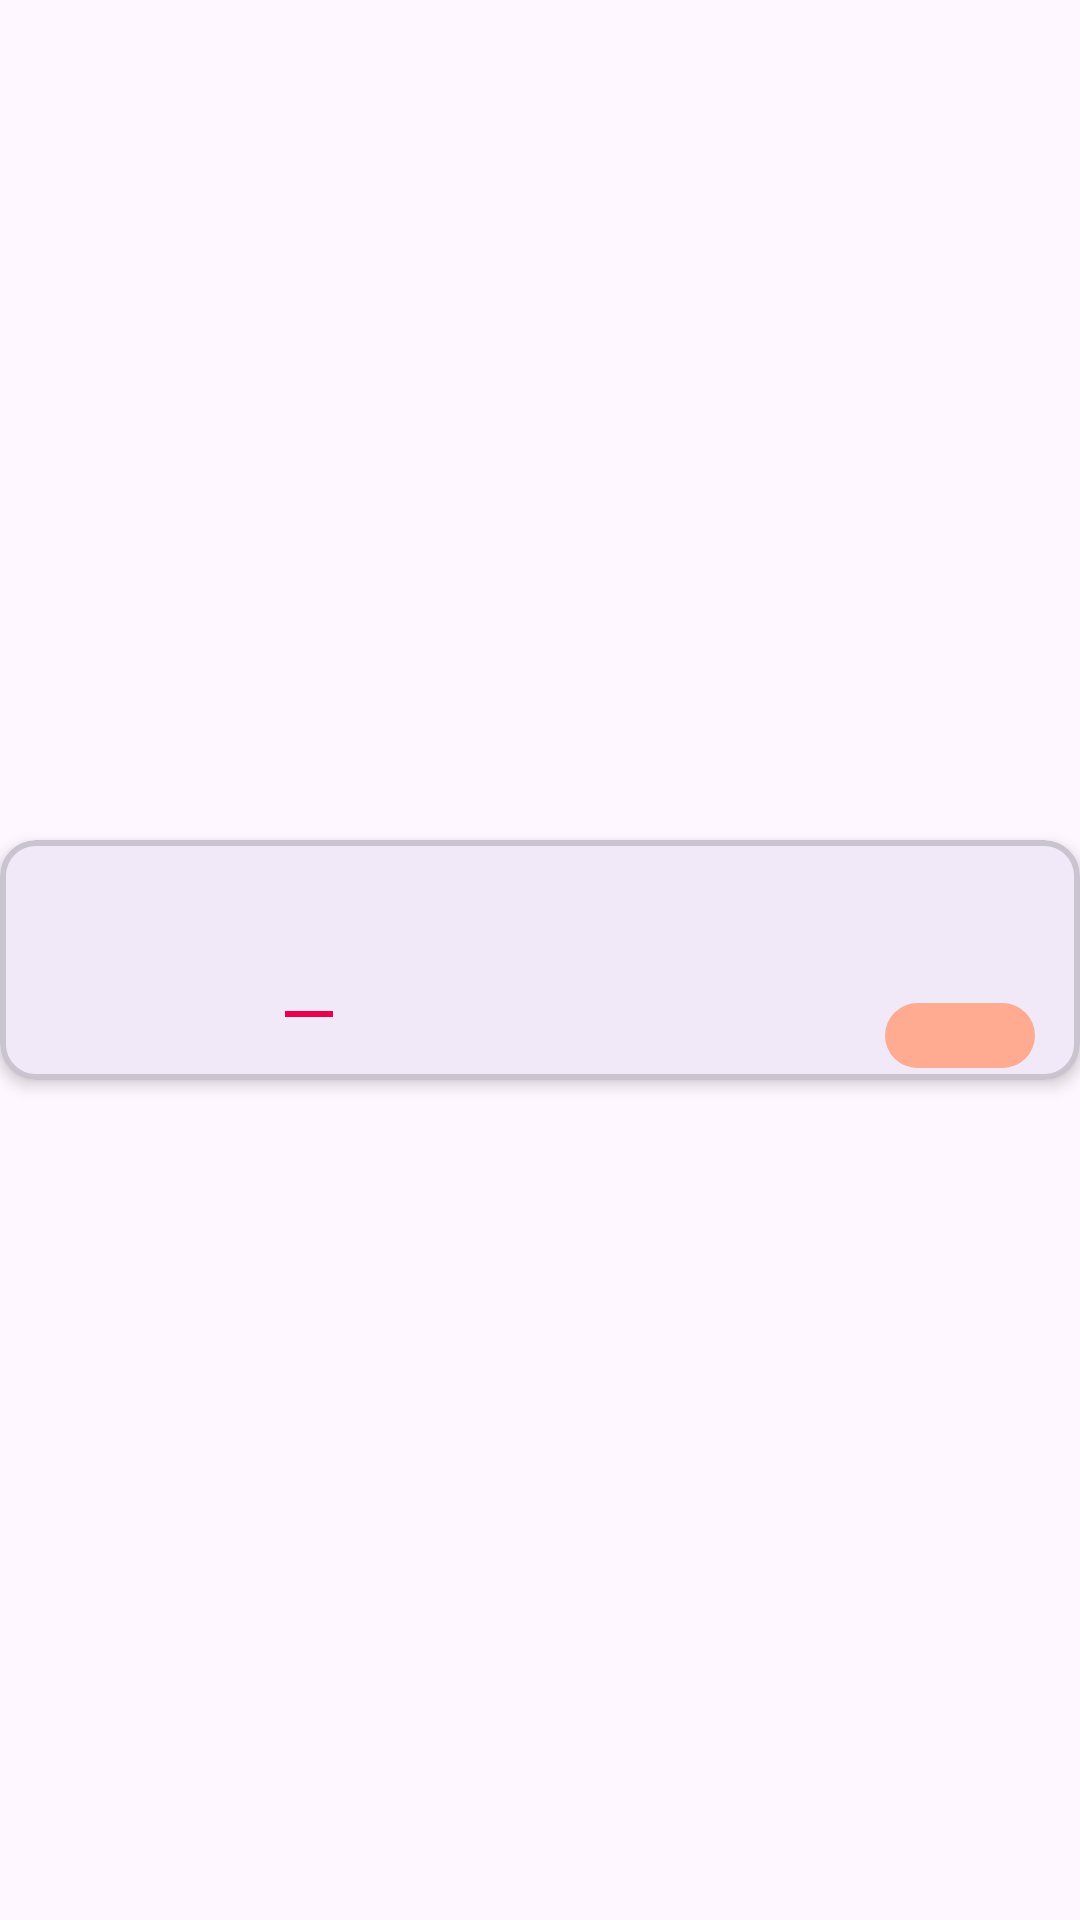

Write the Android layout XML for this screen, with the resource values it uses.
<!-- AndroidManifest.xml: application theme Theme.BonAppetit -->
<!-- res/layout/sepet_yemek_kart_tasarim.xml -->
<?xml version="1.0" encoding="utf-8"?>
<androidx.constraintlayout.widget.ConstraintLayout xmlns:android="http://schemas.android.com/apk/res/android"
    xmlns:app="http://schemas.android.com/apk/res-auto"
    xmlns:tools="http://schemas.android.com/tools"
    android:id="@+id/yemek_kart"
    android:layout_width="match_parent"
    android:layout_height="80dp"
    android:layout_margin="15dp">

    <com.google.android.material.card.MaterialCardView
        android:layout_width="match_parent"
        android:layout_height="80dp"
        app:layout_constraintBottom_toBottomOf="parent"
        app:layout_constraintEnd_toEndOf="parent"
        app:layout_constraintStart_toStartOf="parent"
        app:strokeWidth="2dp"
        app:cardElevation="3dp"
        app:layout_constraintTop_toTopOf="parent">

        <androidx.constraintlayout.widget.ConstraintLayout
            android:layout_width="match_parent"
            android:layout_height="80dp">

            <ImageView
                android:id="@+id/foodPhoto"
                android:layout_width="60dp"
                android:layout_height="60dp"
                android:layout_marginStart="16dp"
                app:layout_constraintBottom_toBottomOf="parent"
                app:layout_constraintStart_toStartOf="parent"
                app:layout_constraintTop_toTopOf="parent"
                tools:ignore="ContentDescription" />

            <TextView
                android:id="@+id/foodName"
                android:layout_width="wrap_content"
                android:layout_height="wrap_content"
                android:layout_marginLeft="15dp"
                android:maxLines="2"
                android:textColor="@color/black"
                android:textSize="20sp"
                android:textStyle="bold"
                app:layout_constraintStart_toEndOf="@+id/foodPhoto"
                app:layout_constraintTop_toTopOf="@+id/foodPhoto"
                tools:ignore="RtlHardcoded" />

            <TextView
                android:id="@+id/foodPrice"
                android:layout_width="wrap_content"
                android:layout_height="wrap_content"
                android:layout_marginRight="15dp"
                android:background="@drawable/food_card_price_background"
                android:textAlignment="center"
                android:textSize="16sp"
                android:textStyle="bold"
                app:layout_constraintBottom_toBottomOf="parent"
                app:layout_constraintEnd_toEndOf="parent"
                app:layout_constraintTop_toTopOf="@+id/foodAmount"
                tools:ignore="RtlHardcoded" />

            <TextView
                android:id="@+id/foodAmount"
                android:layout_width="wrap_content"
                android:layout_height="wrap_content"
                android:textSize="12sp"
                android:textStyle="bold"
                android:layout_marginLeft="10dp"
                app:layout_constraintBottom_toBottomOf="@+id/buttonSubtractOne"
                app:layout_constraintStart_toEndOf="@+id/buttonSubtractOne"
                app:layout_constraintTop_toTopOf="@+id/buttonSubtractOne"
                tools:ignore="RtlHardcoded" />

            <ImageView
                android:id="@+id/buttonDelete"
                android:layout_width="wrap_content"
                android:layout_height="wrap_content"
                app:layout_constraintBottom_toTopOf="@+id/foodPrice"
                app:layout_constraintEnd_toEndOf="@+id/foodPrice"
                app:layout_constraintTop_toTopOf="parent"
                app:srcCompat="@drawable/delete_icon"
                tools:ignore="ContentDescription" />

            <ImageView
                android:id="@+id/buttonSubtractOne"
                android:layout_width="wrap_content"
                android:layout_height="wrap_content"
                android:backgroundTint="@color/primaryColor"
                app:layout_constraintBottom_toBottomOf="@+id/foodPhoto"
                app:layout_constraintStart_toStartOf="@+id/foodName"
                app:srcCompat="@drawable/subtract_icon_cart"
                tools:ignore="ContentDescription" />

            <ImageView
                android:id="@+id/buttonAddOne"
                android:layout_width="wrap_content"
                android:layout_height="wrap_content"
                android:layout_marginStart="10dp"
                app:layout_constraintBottom_toBottomOf="@+id/buttonSubtractOne"
                app:layout_constraintStart_toEndOf="@+id/foodAmount"
                app:srcCompat="@drawable/add_icon_cart"
                tools:ignore="ContentDescription" />

        </androidx.constraintlayout.widget.ConstraintLayout>
    </com.google.android.material.card.MaterialCardView>
</androidx.constraintlayout.widget.ConstraintLayout>
<!-- resources referenced by this layout -->
<resources>
  <color name="black">#FF000000</color>
  <color name="primaryColor">#ea004b</color>
  <!-- drawable food_card_price_background (drawable) -->
  <shape xmlns:android="http://schemas.android.com/apk/res/android">
      <solid android:color="#FFAB91" />
      <corners
          android:topLeftRadius="90dp"
          android:topRightRadius="90dp"
          android:bottomLeftRadius="90dp"
          android:bottomRightRadius="90dp"
          />
      <size
          android:height="20dp"
          android:width="50dp"/>
  </shape>
  <!-- drawable subtract_icon_cart (drawable) -->
  <vector android:height="24dp" android:tint="@color/primaryColor"
      android:viewportHeight="24" android:viewportWidth="24"
      android:width="24dp" xmlns:android="http://schemas.android.com/apk/res/android">
      <path android:fillColor="@android:color/white"
          android:fillType="evenOdd" android:pathData="M4,11h16v2h-16z"/>
  </vector>
  <style name="Theme.BonAppetit" parent="Base.Theme.BonAppetit" />
  <style name="Base.Theme.BonAppetit" parent="Theme.Material3.Light.NoActionBar">
          
          
          <item name="android:statusBarColor">@color/primaryColor</item>
          <item name="android:textColorHint">@color/black</item>
      </style>
</resources>
